Dataset: skripsi (GitHub, dedihkurnia/skripsi). Classes: gymnocalycium mihanovichii var. filadelfiense, p.leninghausii cv. albispina, Coryphantha laui, Coryphantha laui 22, Echinopsis peruviana, Gymnocalycium baldianum, Gymnocalycium mihanovichii, Mammillaria spinosissima f r, Opuntia microdasys, Parodia leninghausii, Parodia leungsi, Parodia leninghausii albispina.

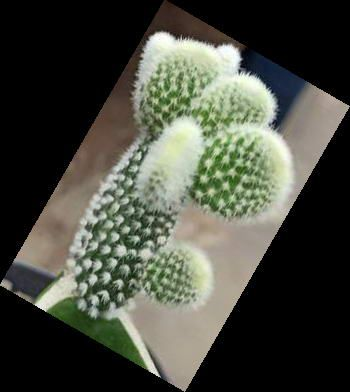
Label: Opuntia microdasys

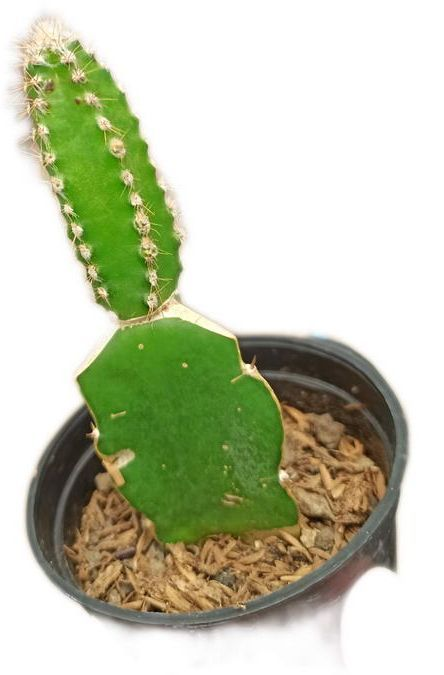
Label: Echinopsis peruviana

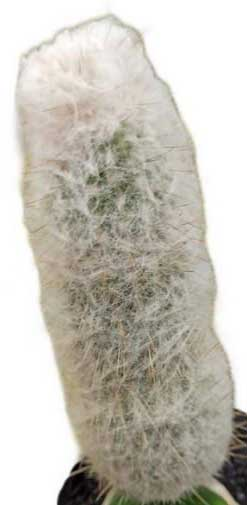
Label: Parodia leninghausii albispina

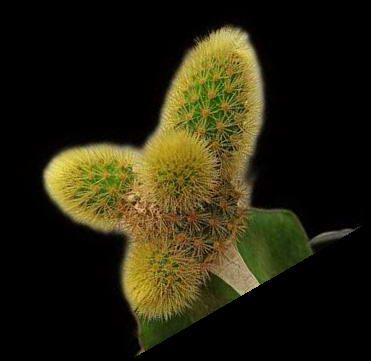
Label: Parodia leninghausii

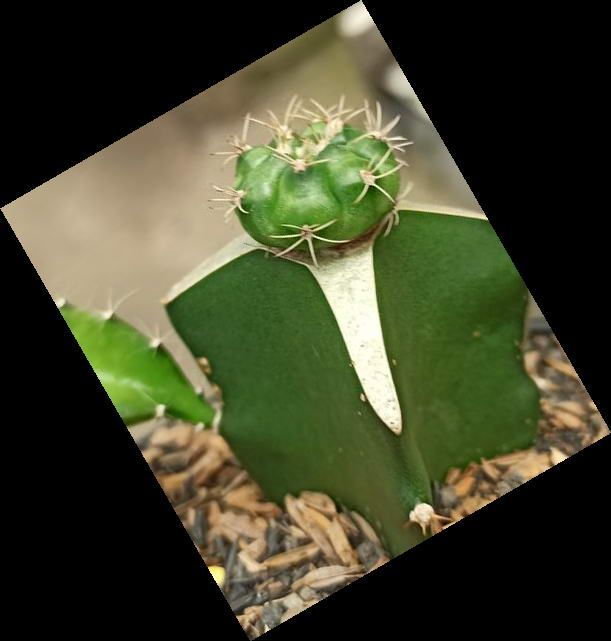
Label: Gymnocalycium baldianum

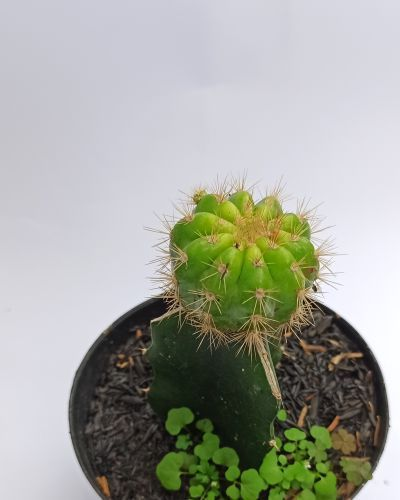
Label: gymnocalycium mihanovichii var. filadelfiense
